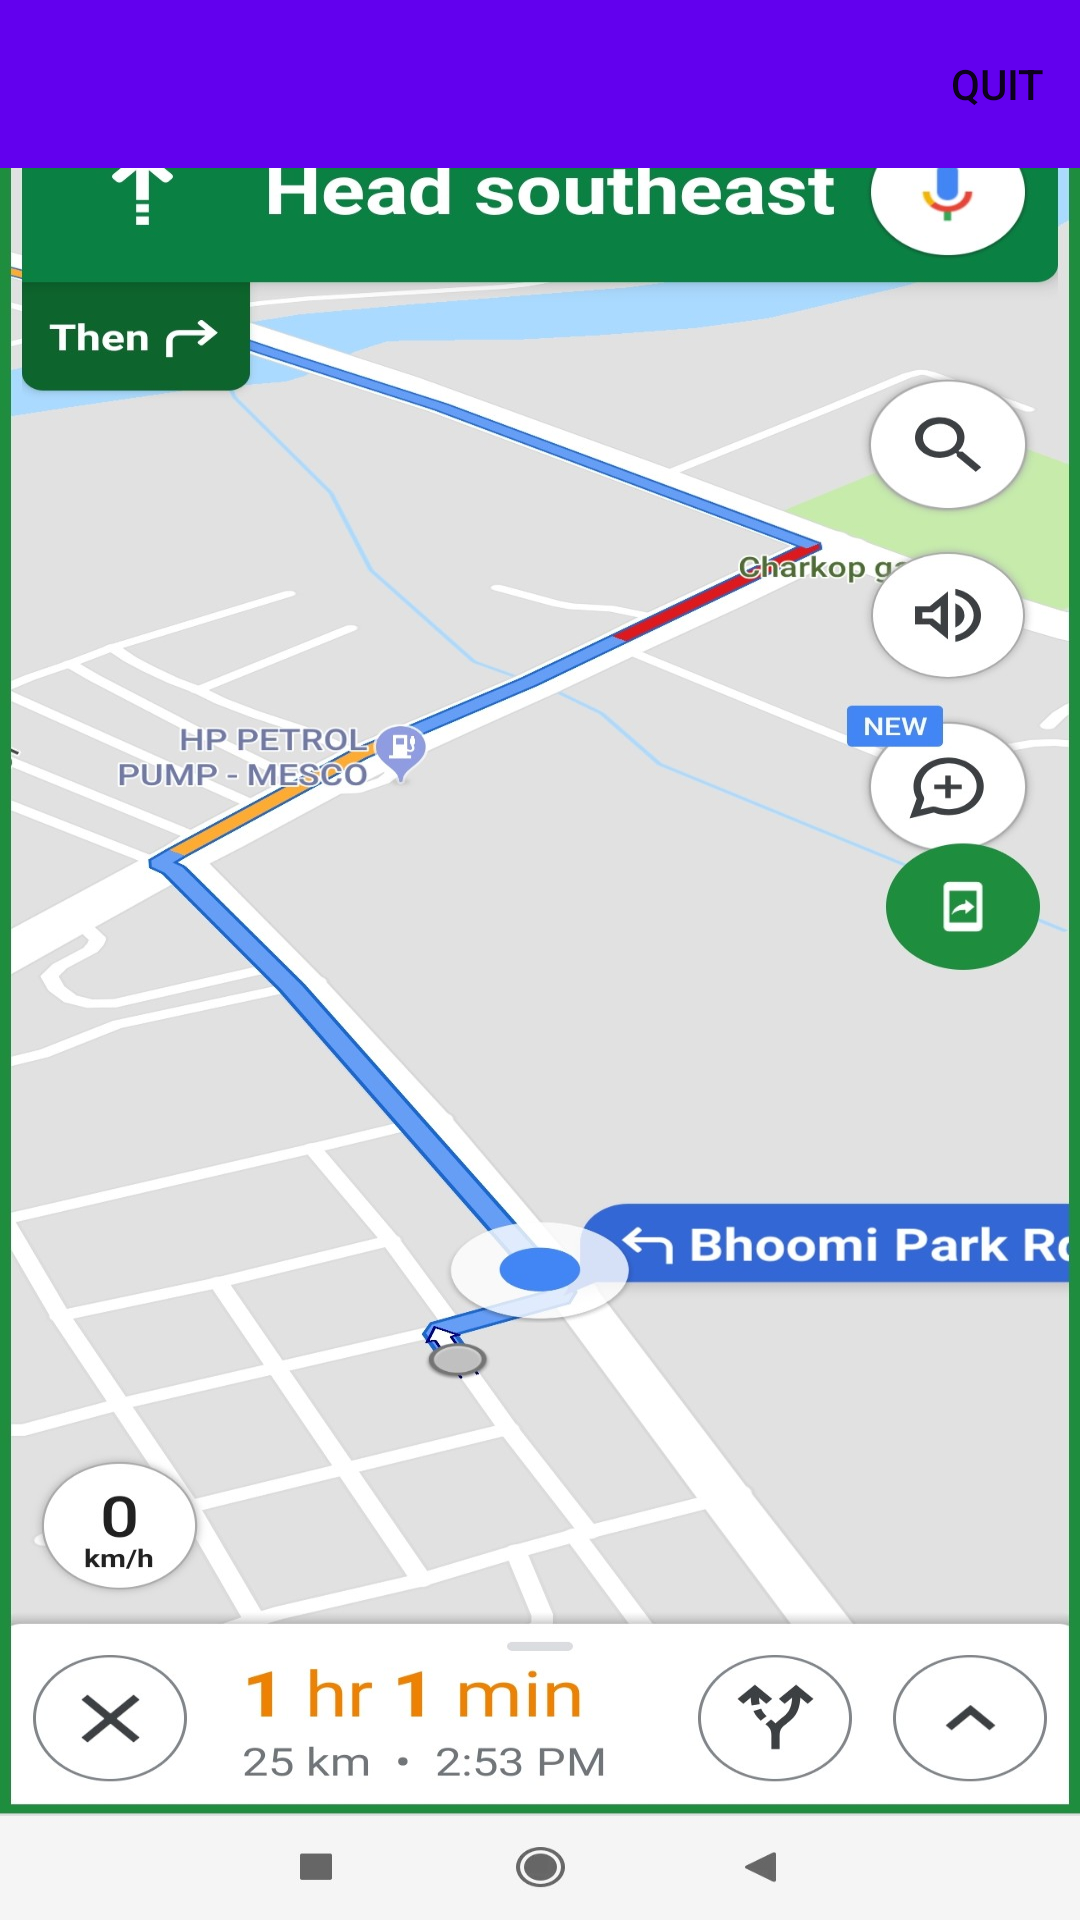

Android layout source for this screen:
<!-- AndroidManifest.xml: application theme Theme.CarTest -->
<!-- res/layout/activity_googlemap.xml -->
<?xml version="1.0" encoding="utf-8"?>
<androidx.constraintlayout.widget.ConstraintLayout xmlns:android="http://schemas.android.com/apk/res/android"
    xmlns:app="http://schemas.android.com/apk/res-auto"
    xmlns:tools="http://schemas.android.com/tools"
    android:layout_width="match_parent"
    android:layout_height="match_parent"
    tools:context=".GoogleMapActivity"
    android:background="@drawable/three_new_google">
    <include layout="@layout/toolbar"/>



</androidx.constraintlayout.widget.ConstraintLayout>
<!-- res/layout/toolbar.xml (included above) -->
<?xml version="1.0" encoding="utf-8"?>
<androidx.appcompat.widget.Toolbar xmlns:android="http://schemas.android.com/apk/res/android"
    xmlns:app="http://schemas.android.com/apk/res-auto"

    android:id="@+id/toolbar"
    android:layout_width="match_parent"
    android:layout_height="wrap_content"
    android:background="?attr/colorPrimary"
    android:minHeight="?attr/actionBarSize"
    android:theme="?attr/actionBarTheme"
    app:menu="@menu/menu" />
<!-- resources referenced by this layout -->
<resources>
  <!-- drawable three_new_google: jpg bitmap (drawable, 217005 bytes) -->
  <style name="Theme.CarTest" parent="Theme.MaterialComponents.DayNight.NoActionBar">
          
          <item name="colorPrimary">@color/purple_500</item>
          <item name="colorPrimaryVariant">@color/purple_700</item>
          <item name="colorOnPrimary">@color/white</item>
          
          <item name="colorSecondary">@color/teal_200</item>
          <item name="colorSecondaryVariant">@color/teal_700</item>
          <item name="colorOnSecondary">@color/black</item>
          
          <item name="android:statusBarColor">?attr/colorPrimaryVariant</item>
          
      </style>
  <!-- not gathered from this repository: default colours our renderer supplied (Android Studio template values) -->
  <color name="purple_500">#FF6200EE</color>
  <color name="purple_700">#FF3700B3</color>
  <color name="teal_200">#FF03DAC5</color>
  <color name="teal_700">#FF018786</color>
  <color name="black">#FF000000</color>
  <color name="white">#FFFFFFFF</color>
</resources>
